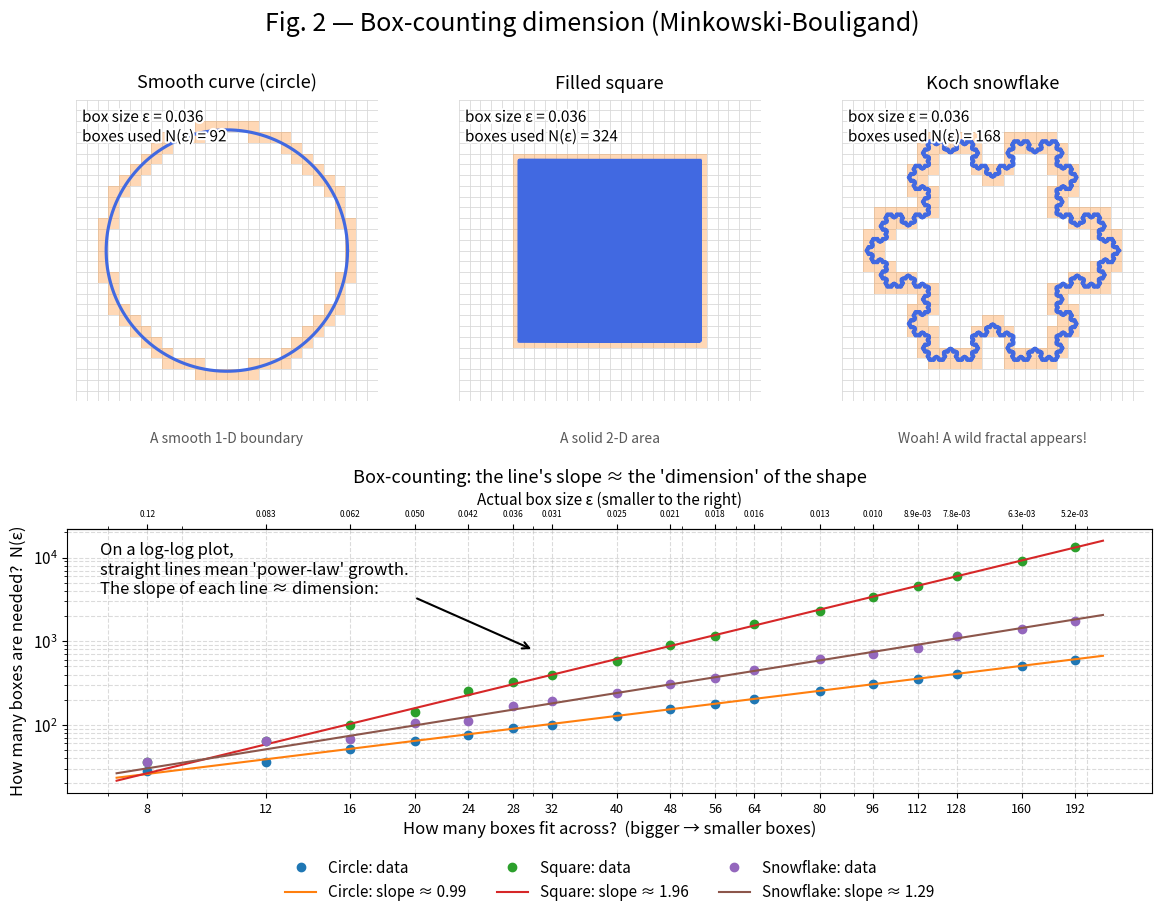

The matplotlib source for this figure:
import os
import numpy as np
import matplotlib.pyplot as plt
import matplotlib.patheffects as pe
from matplotlib.collections import PatchCollection
from matplotlib.patches import Rectangle
from matplotlib.ticker import ScalarFormatter


def _koch(o, scale):
    if o == 0:
        ang = np.array([0, 2 * np.pi / 3, 4 * np.pi / 3, 0.0])
        return scale * np.exp(1j * ang)
    Z = _koch(o - 1, scale)
    out = [Z[0]]
    rot = np.exp(-1j * np.pi / 3)
    for i in range(len(Z) - 1):
        z0, z1 = Z[i], Z[i + 1]
        dz = z1 - z0
        p1 = z0 + dz / 3
        p2 = p1 + (dz / 3) * rot
        p3 = z0 + 2 * dz / 3
        out.extend([p1, p2, p3, z1])
    return np.array(out, dtype=complex)


def koch_snowflake(order, scale=1.0):
    pts = _koch(order, scale)
    return pts.real, pts.imag


def resample_polyline(x, y, step):
    z = x + 1j * y
    out = [z[0]]
    for a, b in zip(z[:-1], z[1:]):
        L = np.abs(b - a)
        n = max(1, int(np.ceil(L / step)))
        seg = np.linspace(a, b, n + 1)[1:]
        out.extend(seg)
    out = np.array(out)
    return out.real, out.imag


def normalize_to_unit_square(x, y, pad=0.05):
    xmin, xmax = np.min(x), np.max(x)
    ymin, ymax = np.min(y), np.max(y)
    w, h = xmax - xmin, ymax - ymin
    s = max(w, h)
    cx, cy = (xmin + xmax) / 2, (ymin + ymax) / 2
    x2 = (x - cx) / s + 0.5
    y2 = (y - cy) / s + 0.5
    x3 = pad + (1 - 2 * pad) * x2
    y3 = pad + (1 - 2 * pad) * y2
    return x3, y3


def box_count(points_xy, eps, bounds=(0, 1, 0, 1)):
    xmin, xmax, ymin, ymax = bounds
    x, y = points_xy[:, 0], points_xy[:, 1]
    mask = (x >= xmin) & (x <= xmax) & (y >= ymin) & (y <= ymax)
    x, y = x[mask], y[mask]
    i = np.floor((x - xmin) / eps).astype(int)
    j = np.floor((y - ymin) / eps).astype(int)
    nx = int(np.ceil((xmax - xmin) / eps))
    ny = int(np.ceil((ymax - ymin) / eps))
    i = np.clip(i, 0, nx - 1)
    j = np.clip(j, 0, ny - 1)
    return np.unique(np.stack([i, j], axis=1), axis=0).shape[0]


def grid_boxes_intersected(points_xy, eps, bounds=(0, 1, 0, 1)):
    xmin, xmax, ymin, ymax = bounds
    nx = int(np.ceil((xmax - xmin) / eps))
    ny = int(np.ceil((ymax - ymin) / eps))
    x, y = points_xy[:, 0], points_xy[:, 1]
    i = np.floor((x - xmin) / eps).astype(int)
    j = np.floor((y - ymin) / eps).astype(int)
    i = np.clip(i, 0, nx - 1)
    j = np.clip(j, 0, ny - 1)
    unique = np.unique(np.stack([i, j], axis=1), axis=0)
    rects = [
        Rectangle((xmin + ii * eps, ymin + jj * eps), eps, eps) for ii, jj in unique
    ]
    return rects


def counts_for(points_xy, eps_vals):
    return np.array([box_count(points_xy, eps) for eps in eps_vals], dtype=int)


def slope_and_intercept(eps, N, fit_slice=None):
    x = np.log(1 / eps)
    y = np.log(N)
    if fit_slice is not None:
        x = x[fit_slice]
        y = y[fit_slice]
    b, a = np.polyfit(x, y, 1)
    return b, a


eps_vals = 1 / np.array(
    [8, 12, 16, 20, 24, 28, 32, 40, 48, 56, 64, 80, 96, 112, 128, 160, 192], dtype=float
)
fit_slice = slice(2, -2)
eps_min = float(eps_vals.min())

n_circle = int(np.ceil(2000 * (0.0104 / eps_min)))
theta = np.linspace(0, 2 * np.pi, max(n_circle, 5000), endpoint=False)
circle_xy = np.column_stack([0.5 + 0.40 * np.cos(theta), 0.5 + 0.40 * np.sin(theta)])

grid_step = eps_min / 3.0
g = np.arange(0.2, 0.8 + 1e-12, grid_step)
xx, yy = np.meshgrid(g, g, indexing="xy")
square_xy = np.column_stack([xx.ravel(), yy.ravel()])

xs, ys = koch_snowflake(order=5, scale=1.0)
xs, ys = normalize_to_unit_square(xs, ys, pad=0.08)
xs, ys = resample_polyline(xs, ys, step=0.002)
snowflake_xy = np.column_stack([xs, ys])

N_circle = counts_for(circle_xy, eps_vals)
N_square = counts_for(square_xy, eps_vals)
N_snow = counts_for(snowflake_xy, eps_vals)

D_circle, _a = slope_and_intercept(eps_vals, N_circle, fit_slice)
D_square, _b = slope_and_intercept(eps_vals, N_square, fit_slice)
D_snow, _c = slope_and_intercept(eps_vals, N_snow, fit_slice)

os.makedirs("figures", exist_ok=True)

plt.rcParams.update(
    {
        "font.size": 12,
        "axes.titlesize": 13,
        "axes.labelsize": 12,
        "xtick.labelsize": 11,
        "ytick.labelsize": 11,
        "legend.fontsize": 11,
    }
)

fig = plt.figure(figsize=(14, 9))
gs = fig.add_gridspec(2, 3, height_ratios=[8, 7], hspace=0.45)

titles = ["Smooth curve (circle)", "Filled square", "Koch snowflake"]
subtitles = [
    "A smooth 1-D boundary",
    "A solid 2-D area",
    "Woah! A wild fractal appears!"
]
datasets = [
    (circle_xy, N_circle, D_circle),
    (square_xy, N_square, D_square),
    (snowflake_xy, N_snow, D_snow),
]

eps_show = eps_vals[5]
outline_fx = [pe.withStroke(linewidth=3, foreground="white")]

for j, (pts, Nvals, Dhat) in enumerate(datasets):
    ax = fig.add_subplot(gs[0, j])
    ax.set_title(titles[j], fontsize=13, pad=8)
    for v in np.arange(0, 1 + 1e-9, eps_show):
        ax.plot([v, v], [0, 1], lw=0.6, color="0.85", zorder=0)
        ax.plot([0, 1], [v, v], lw=0.6, color="0.85", zorder=0)
    rects = grid_boxes_intersected(pts, eps_show)
    pc = PatchCollection(
        rects, facecolor="tab:orange", alpha=0.3, edgecolor="none", zorder=1
    )
    ax.add_collection(pc)
    ax.plot(pts[:, 0], pts[:, 1], lw=2.25, color="royalblue", zorder=2)
    ax.set_xlim(0, 1)
    ax.set_ylim(0, 1)
    ax.set_aspect("equal")
    ax.axis("off")
    ax.text(
        0.5,
        -0.10,
        subtitles[j],
        transform=ax.transAxes,
        ha="center",
        va="top",
        fontsize=10,
        color="0.35",
    )
    ax.text(
        0.02,
        0.97,
        f"box size ε = {eps_show:.3f}\nboxes used N(ε) = {box_count(pts, eps_show)}",
        transform=ax.transAxes,
        va="top",
        fontsize=11,
        path_effects=outline_fx,
    )
    ax.margins(0.08)

ax = fig.add_subplot(gs[1, :])
x_all = np.log(1 / eps_vals)


def plot_series(N, label):
    y_all = np.log(N)
    x = x_all[fit_slice]
    y = y_all[fit_slice]
    b, a = np.polyfit(x, y, 1)
    ax.plot(1 / eps_vals, N, "o", label=f"{label}: data")
    xx = np.linspace((1 / eps_vals).min() * 0.9, (1 / eps_vals).max() * 1.1, 200)
    ax.plot(xx, np.exp(a + b * np.log(xx)), "-", label=f"{label}: slope ≈ {b:.2f}")
    return b


Dc = plot_series(N_circle, "Circle")
Ds = plot_series(N_square, "Square")
Df = plot_series(N_snow, "Snowflake")

ax.set_xscale("log")
ax.set_yscale("log")
ax.set_xlabel("How many boxes fit across?  (bigger → smaller boxes)")
ax.set_ylabel("How many boxes are needed?  N(ε)")
ax.set_title(
    "Box-counting: the line's slope ≈ the 'dimension' of the shape", fontsize=13
)

ax.text(
    0.03,
    0.95,
    "On a log-log plot,\nstraight lines mean 'power-law' growth.\nThe slope of each line ≈ dimension:",
    transform=ax.transAxes,
    va="top",
    ha="left",
)
ax.annotate(
    "",
    xy=(0.43, 0.54),
    xytext=(0.32, 0.74),
    xycoords="axes fraction",
    arrowprops=dict(arrowstyle="->", lw=1.5),
)

ax.legend(frameon=False, ncols=3, loc="upper center", bbox_to_anchor=(0.5, -0.20))
ax.grid(True, which="both", ls="--", alpha=0.45)


def _format_eps_from_invx(invx):
    if invx == 0:
        return ""
    eps = 1.0 / invx
    if eps >= 0.1:
        return f"{eps:.2f}"
    elif eps >= 0.01:
        return f"{eps:.3f}"
    else:
        return f"{eps:.1e}"


ax.set_xticks(1 / eps_vals, minor=False)

formatter = ScalarFormatter()
formatter.set_scientific(True)
formatter.set_powerlimits((-2, 3))
ax.xaxis.set_major_formatter(formatter)
ax.tick_params(axis="x", labelsize=9)

ax_top = ax.secondary_xaxis("top", functions=(lambda u: u, lambda u: u))
ax_top.set_xscale("log")
ax_top.set_xlabel("Actual box size ε (smaller to the right)", fontsize=11)
ax_top.set_xticks(1 / eps_vals, minor=False)
ax_top.set_xticklabels([_format_eps_from_invx(v) for v in (1 / eps_vals)])
ax_top.tick_params(axis="x", labelsize=6)

fig.suptitle(
    "Fig. 2 — Box-counting dimension (Minkowski-Bouligand)", fontsize=18, y=0.98
)
fig.tight_layout()

out_path = "figures/fig2_box_counting.png"
plt.savefig(out_path, dpi=300, bbox_inches="tight")
plt.show()

print(f"Estimated D_box (circle)   ≈ {D_circle:.3f}  (theory: 1)")
print(f"Estimated D_box (square)   ≈ {D_square:.3f}  (theory: 2)")
print(
    f"Estimated D_box (snowflake)≈ {D_snow:.3f}  (theory: log 4 / log 3 ≈ {np.log(4)/np.log(3):.3f})"
)
print(f"\nSaved figure → {out_path}")
